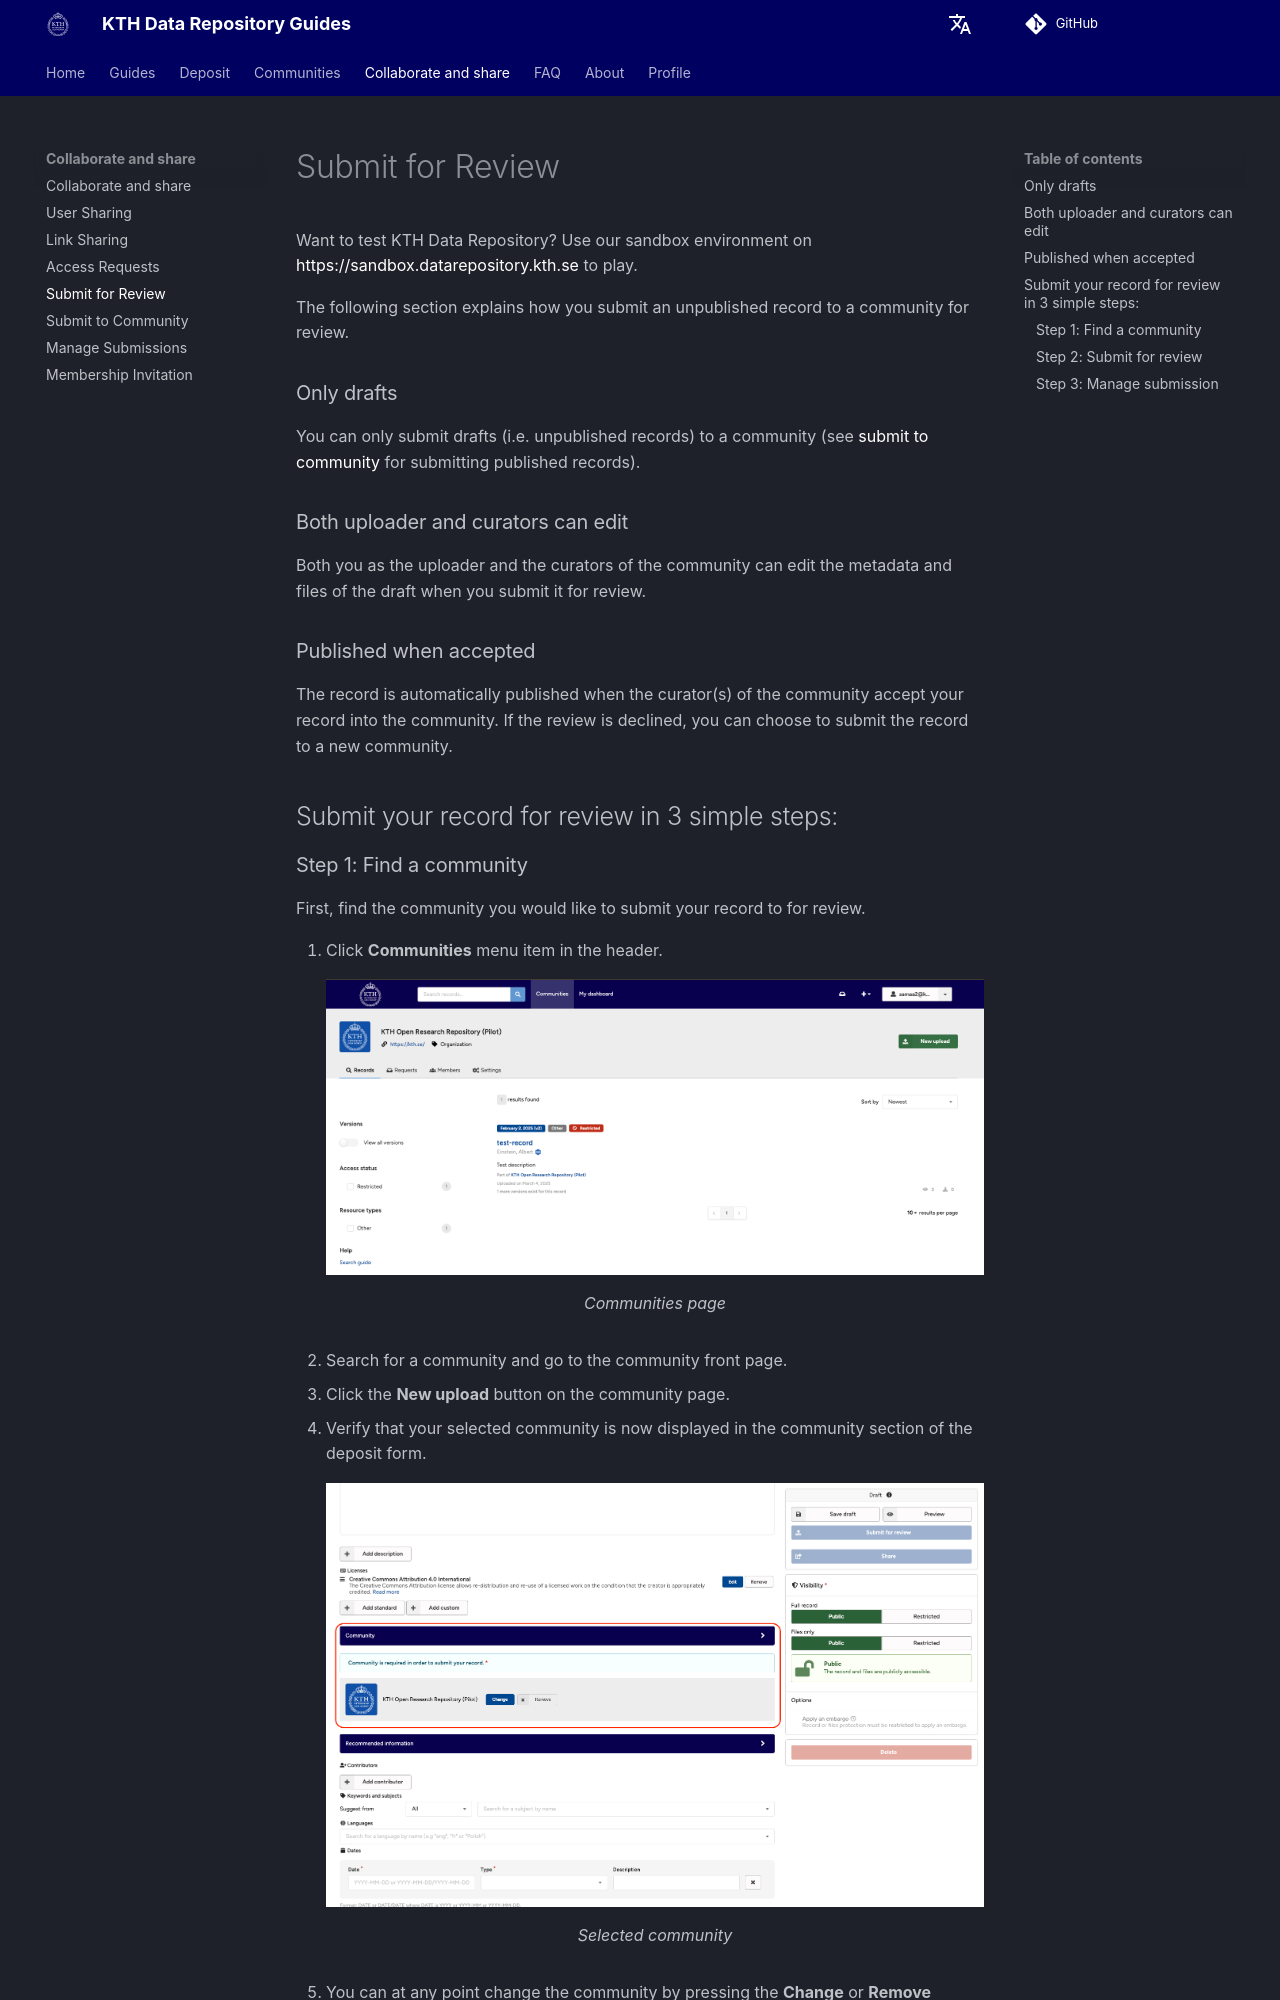

repository: KTH-Library/docs-kth-rdm · page: share/submit_for_review/index.html · generator: mkdocs

Want to test KTH Data Repository? Use our sandbox environment on [https://sandbox.datarepository.kth.se](https://sandbox.datarepository.kth.se) to play.

The following section explains how you submit an unpublished record to a community for review.

### Only drafts

You can only submit drafts (i.e. unpublished records) to a community (see [submit to community](submit_to_community.md) for submitting published records).

### Both uploader and curators can edit

Both you as the uploader and the curators of the community can edit the metadata and files of the draft when you submit it for review.

### Published when accepted

The record is automatically published when the curator(s) of the community accept your record into the community. If the review is declined, you can choose to submit the record to a new community.

## Submit your record for review in 3 simple steps:
